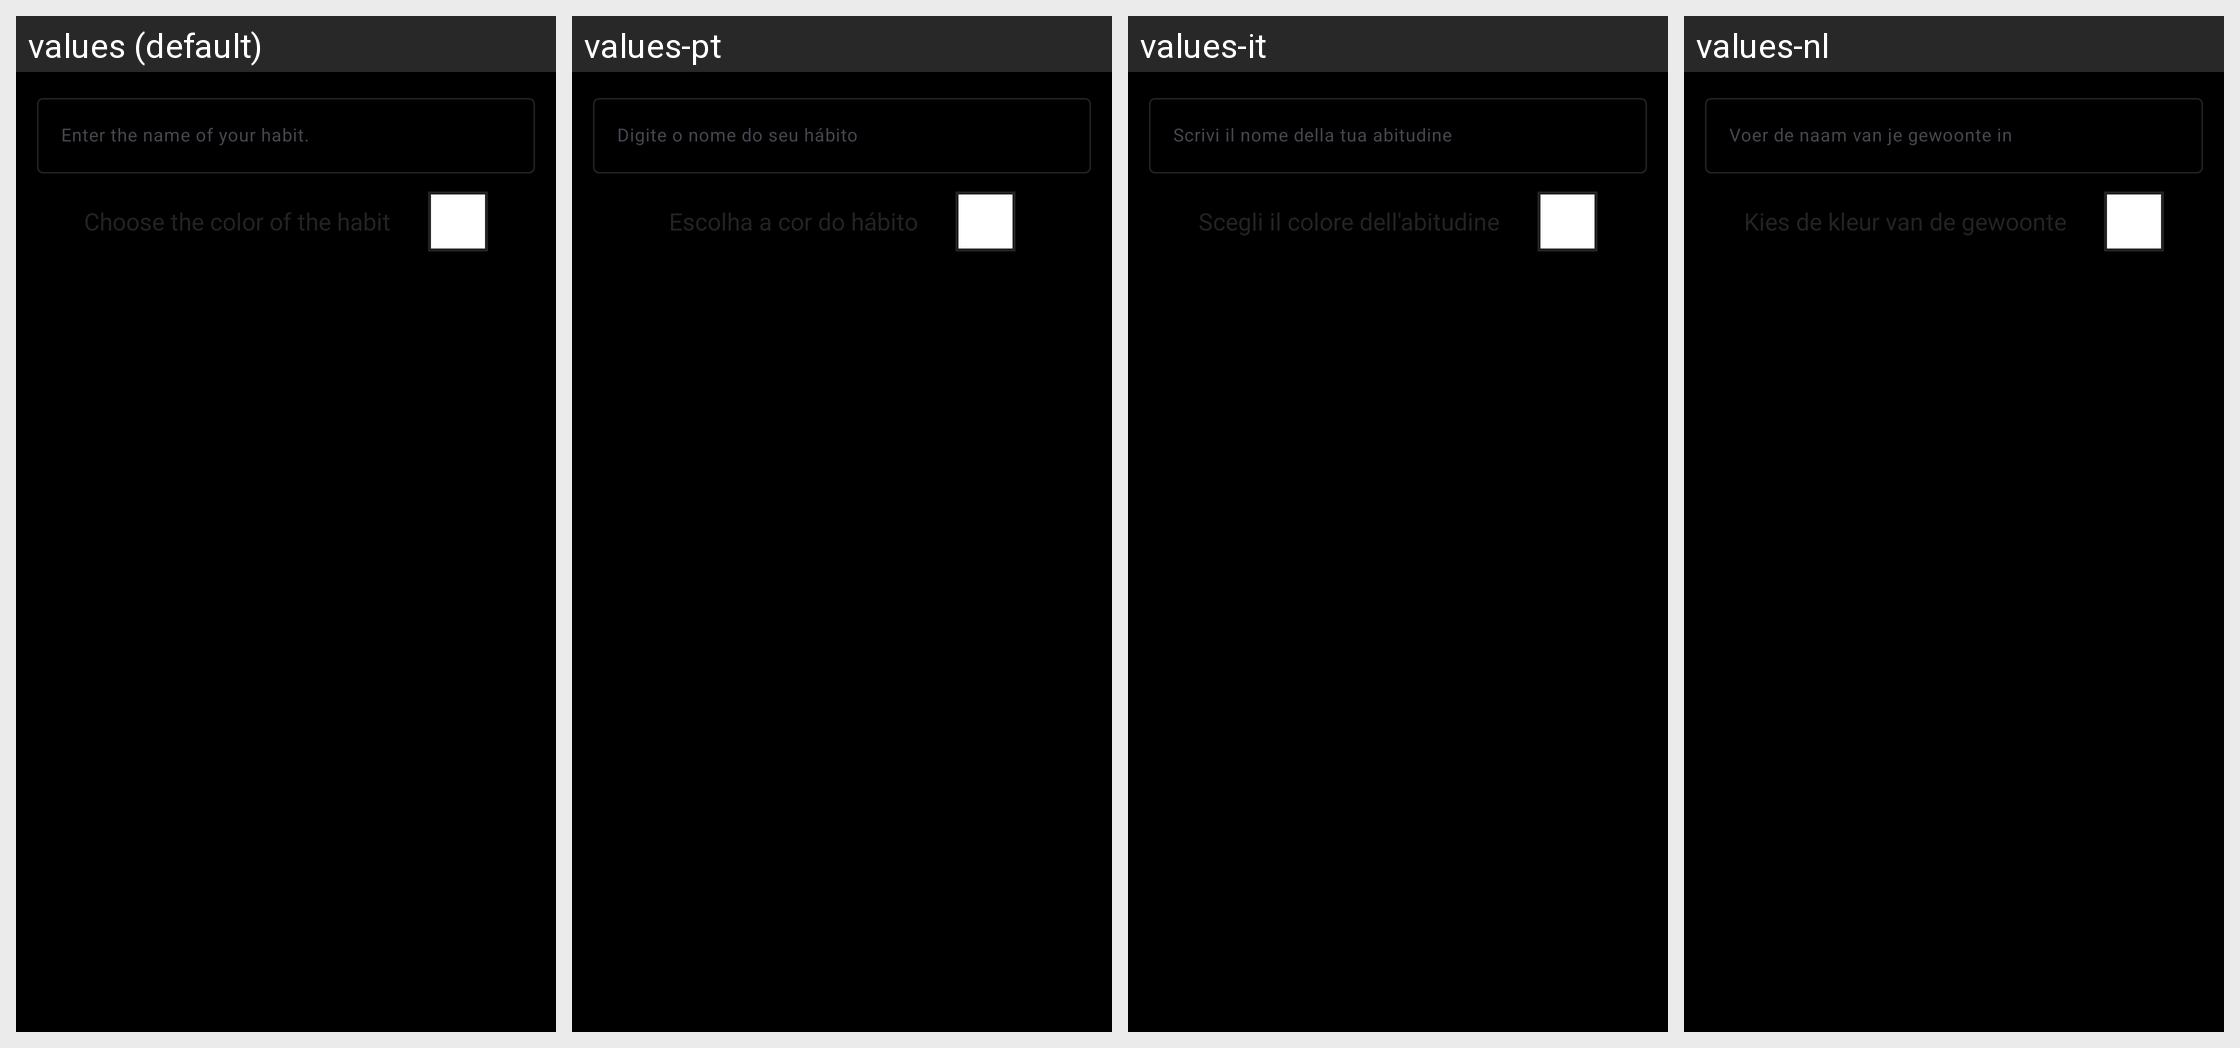

Locale-by-locale string values for the Android screen shown in this grid:
Android screen res/layout/layout_booleano.xml rendered under 4 locales, left to right: values (default), values-pt, values-it, values-nl. Device: Nexus 5 (rendered at 1080×1920; each locale shown at half size, 540×960, under a caption strip naming it); theme Theme.Habits.
Other locales in the repository, not shown: values-de, values-es, values-fr.
Strings drawn on this screen, with the default value and each locale's value (text and hints the layout hard-codes, and strings that could not be matched under every locale, appear in the picture but are not listed):

escribe_el_nombre_de_tu_habito
  values: Enter the name of your habit.
  values-pt: Digite o nome do seu hábito
  values-it: Scrivi il nome della tua abitudine
  values-nl: Voer de naam van je gewoonte in

elige_el_color_del_habito
  values: Choose the color of the habit
  values-pt: Escolha a cor do hábito
  values-it: Scegli il colore dell'abitudine
  values-nl: Kies de kleur van de gewoonte
